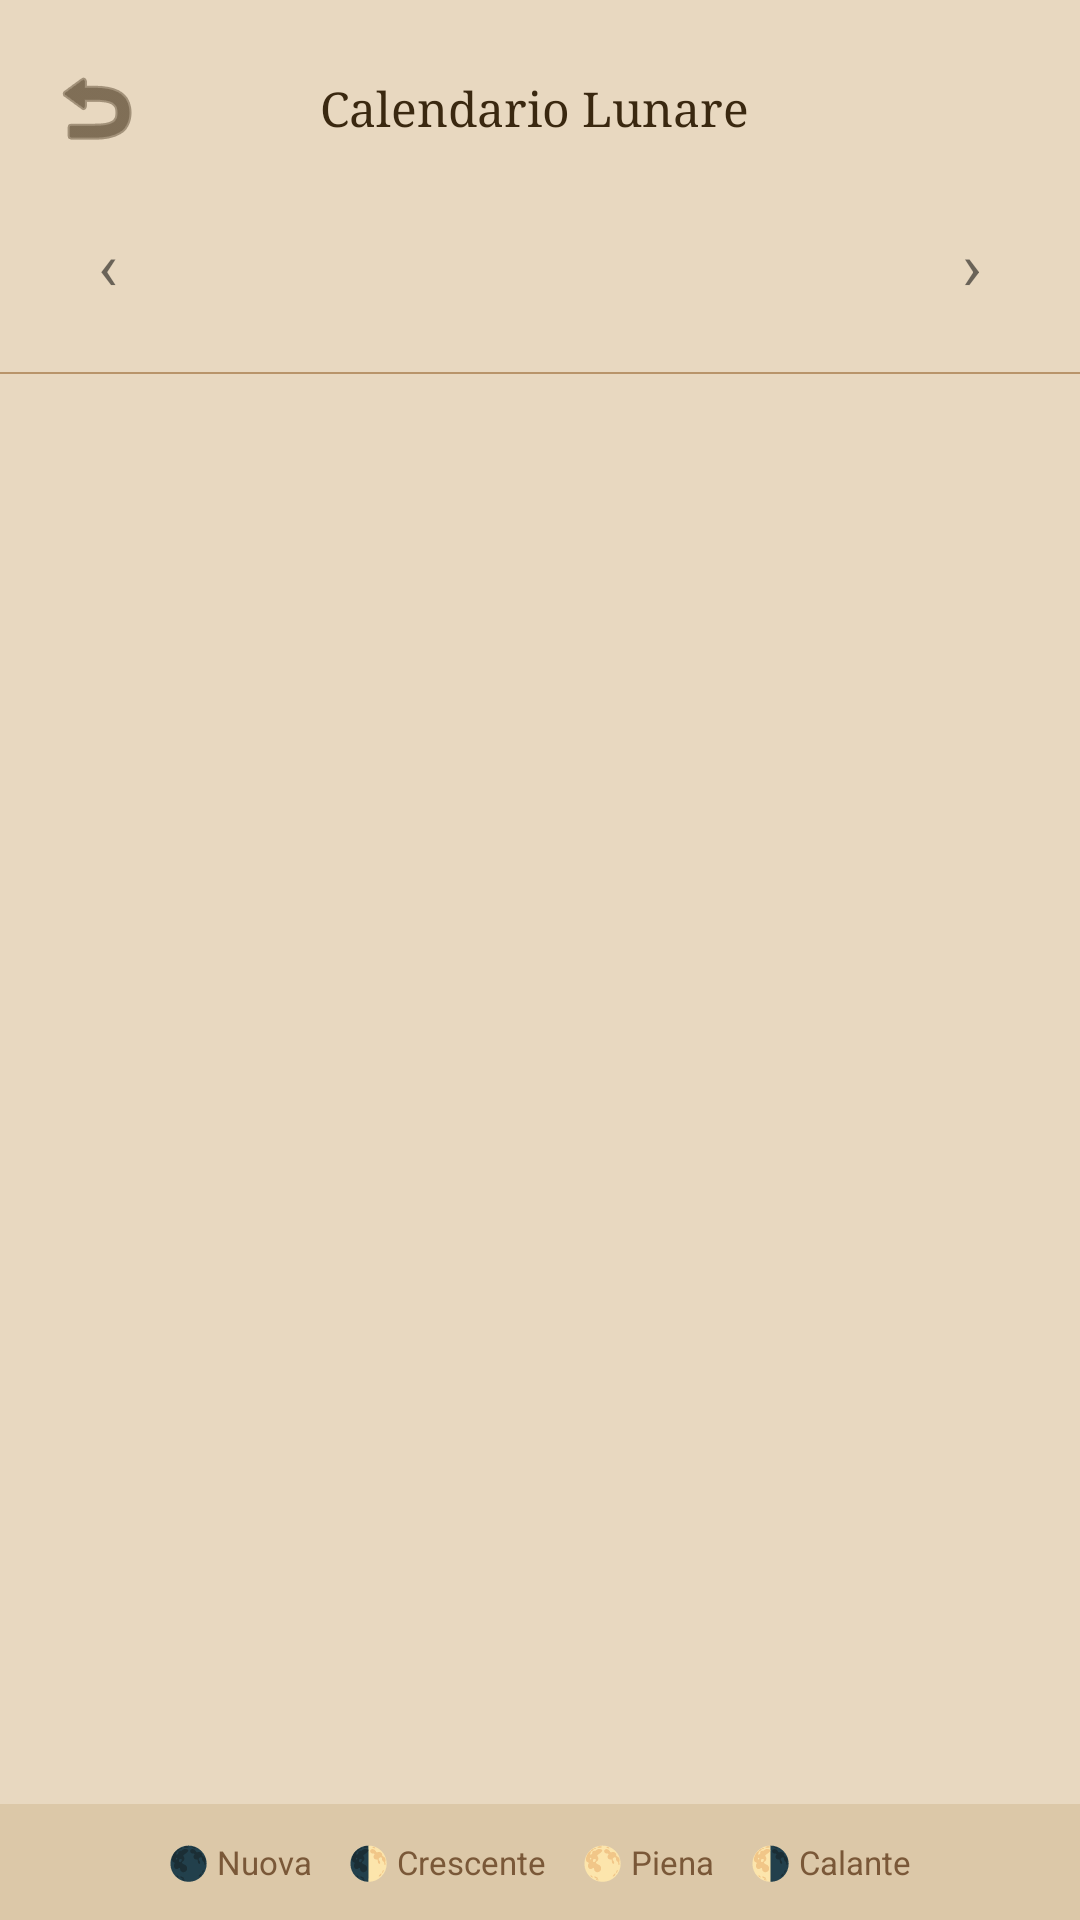

Reconstruct the res/layout file that produces this screen, plus the resources it refers to.
<!-- AndroidManifest.xml: application theme Theme.LunaNatura -->
<!-- res/layout/activity_calendario.xml -->
<?xml version="1.0" encoding="utf-8"?>
<LinearLayout xmlns:android="http://schemas.android.com/apk/res/android"
    android:layout_width="match_parent"
    android:layout_height="match_parent"
    android:orientation="vertical"
    android:background="@color/sfondo_principale">
 
    
    <LinearLayout
        android:layout_width="match_parent"
        android:layout_height="wrap_content"
        android:orientation="horizontal"
        android:gravity="center_vertical"
        android:paddingTop="16dp"
        android:paddingStart="12dp"
        android:paddingEnd="16dp"
        android:paddingBottom="12dp">
 
        <ImageButton
            android:id="@+id/btnBack"
            android:layout_width="40dp"
            android:layout_height="40dp"
            android:src="@android:drawable/ic_menu_revert"
            android:background="@android:color/transparent"
            android:tint="@color/testo_principale"/>
 
        <TextView
            android:layout_width="0dp"
            android:layout_height="wrap_content"
            android:layout_weight="1"
            android:text="@string/titolo_calendario"
            android:textColor="@color/testo_principale"
            android:textSize="16sp"
            android:fontFamily="serif"
            android:gravity="center"/>
 
        <View android:layout_width="40dp" android:layout_height="40dp"/>
    </LinearLayout>
 
    
    <LinearLayout
        android:layout_width="match_parent"
        android:layout_height="wrap_content"
        android:orientation="horizontal"
        android:gravity="center_vertical"
        android:paddingStart="16dp"
        android:paddingEnd="16dp"
        android:paddingBottom="16dp">
 
        <TextView
            android:id="@+id/btnMesePrecedente"
            android:layout_width="40dp"
            android:layout_height="40dp"
            android:text="‹"
            android:textSize="22sp"
            android:gravity="center"/>
 
        <TextView
            android:id="@+id/tvMeseAnno"
            android:layout_width="0dp"
            android:layout_height="wrap_content"
            android:layout_weight="1"
            android:textColor="@color/testo_principale"
            android:textSize="17sp"
            android:fontFamily="serif"
            android:gravity="center"/>
 
        <TextView
            android:id="@+id/btnMeseSuccessivo"
            android:layout_width="40dp"
            android:layout_height="40dp"
            android:text="›"
            android:textSize="22sp"
            android:gravity="center"/>
    </LinearLayout>
 
    <View android:layout_width="match_parent" android:layout_height="0.5dp"
        android:background="@color/bordo"/>
 
    
    <ScrollView
        android:layout_width="match_parent"
        android:layout_height="0dp"
        android:layout_weight="1">
        <GridLayout
            android:id="@+id/gridCalendario"
            android:layout_width="match_parent"
            android:layout_height="wrap_content"
            android:columnCount="7"
            android:padding="8dp"/>
    </ScrollView>
 
    
    <LinearLayout
        android:layout_width="match_parent"
        android:layout_height="wrap_content"
        android:orientation="horizontal"
        android:gravity="center"
        android:padding="12dp"
        android:background="@color/sfondo_card">
        <TextView android:layout_width="wrap_content" android:layout_height="wrap_content"
            android:text="@string/legenda_nuova" android:textColor="@color/testo_muto"
            android:textSize="11sp" android:layout_marginEnd="12dp"/>
        <TextView android:layout_width="wrap_content" android:layout_height="wrap_content"
            android:text="@string/legenda_crescente" android:textColor="@color/testo_muto"
            android:textSize="11sp" android:layout_marginEnd="12dp"/>
        <TextView android:layout_width="wrap_content" android:layout_height="wrap_content"
            android:text="@string/legenda_piena" android:textColor="@color/testo_muto"
            android:textSize="11sp" android:layout_marginEnd="12dp"/>
        <TextView android:layout_width="wrap_content" android:layout_height="wrap_content"
            android:text="@string/legenda_calante" android:textColor="@color/testo_muto"
            android:textSize="11sp"/>
    </LinearLayout>
</LinearLayout>
<!-- resources referenced by this layout -->
<resources>
  <color name="bordo">#b8946a</color>
  <color name="sfondo_card">#dcc8a8</color>
  <color name="sfondo_principale">#e8d8c0</color>
  <color name="testo_muto">#7a5838</color>
  <color name="testo_principale">#3a2810</color>
  <string name="legenda_calante">🌗 Calante</string>
  <string name="legenda_crescente">🌓 Crescente</string>
  <string name="legenda_nuova">🌑 Nuova</string>
  <string name="legenda_piena">🌕 Piena</string>
  <string name="titolo_calendario">Calendario Lunare</string>
  <style name="Theme.LunaNatura" parent="Theme.MaterialComponents.DayNight.NoActionBar">
          <item name="colorPrimary">@color/testo_principale</item>
          <item name="colorPrimaryVariant">@color/testo_secondario</item>
          <item name="colorOnPrimary">@color/sfondo_principale</item>
          <item name="colorSurface">@color/sfondo_card</item>
          <item name="android:windowBackground">@color/sfondo_principale</item>
          <item name="android:statusBarColor">@color/sfondo_principale</item>
          <item name="android:navigationBarColor">@color/sfondo_principale</item>
      </style>
  <color name="testo_secondario">#6a4828</color>
</resources>
